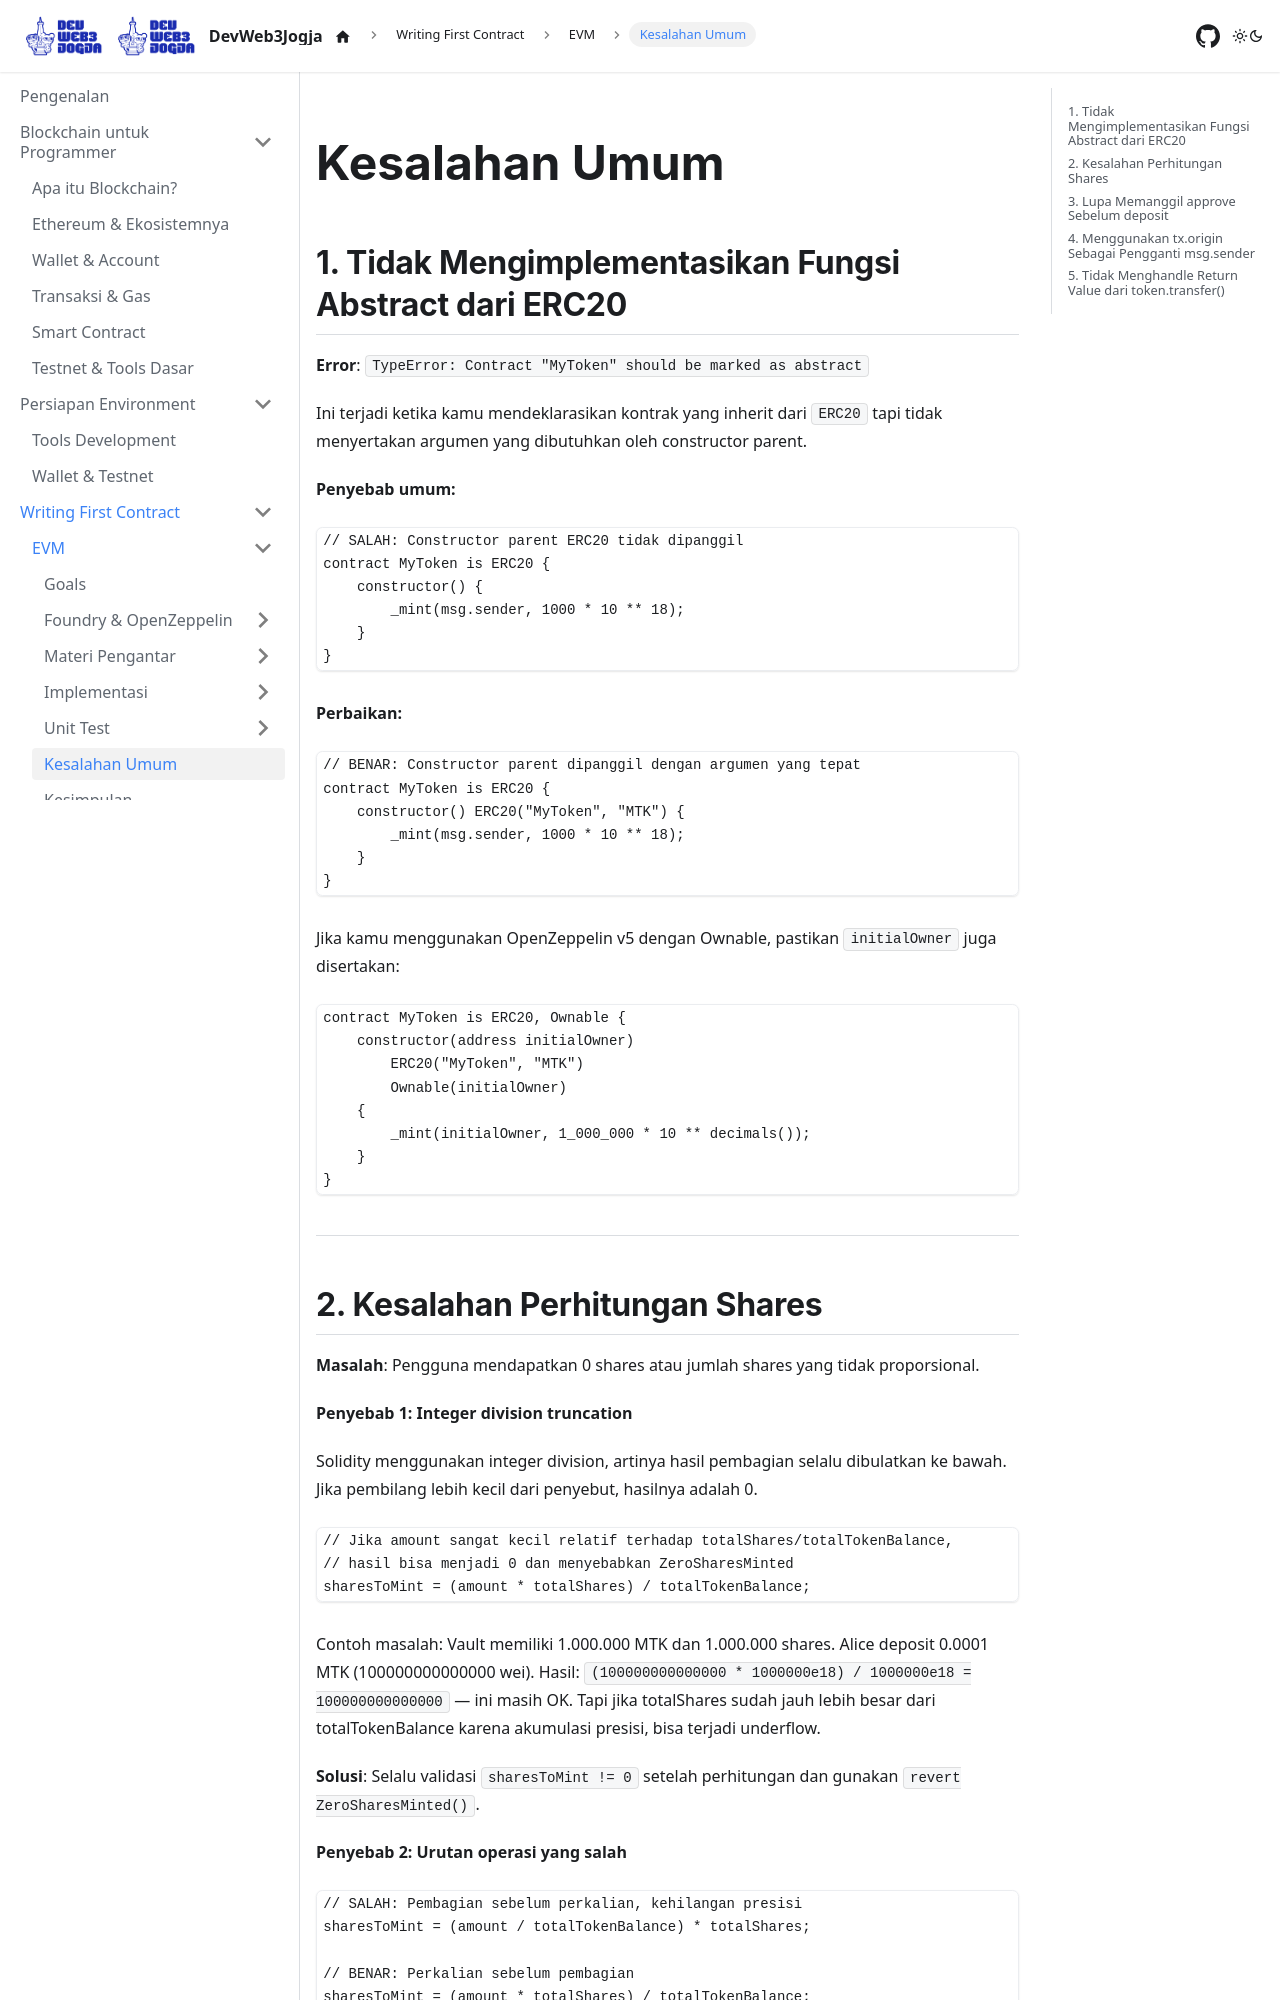

repository: DevWeb3Jogja/docs · page: evm/common-mistakes/index.html · generator: docusaurus

---
title: Kesalahan Umum
sidebar_label: Kesalahan Umum
---

# Kesalahan Umum

## 1. Tidak Mengimplementasikan Fungsi Abstract dari ERC20

**Error**: `TypeError: Contract "MyToken" should be marked as abstract`

Ini terjadi ketika kamu mendeklarasikan kontrak yang inherit dari `ERC20` tapi tidak menyertakan argumen yang dibutuhkan oleh constructor parent.

**Penyebab umum:**

```solidity
// SALAH: Constructor parent ERC20 tidak dipanggil
contract MyToken is ERC20 {
    constructor() {
        _mint(msg.sender, 1000 * 10 ** 18);
    }
}
```

**Perbaikan:**

```solidity
// BENAR: Constructor parent dipanggil dengan argumen yang tepat
contract MyToken is ERC20 {
    constructor() ERC20("MyToken", "MTK") {
        _mint(msg.sender, 1000 * 10 ** 18);
    }
}
```

Jika kamu menggunakan OpenZeppelin v5 dengan Ownable, pastikan `initialOwner` juga disertakan:

```solidity
contract MyToken is ERC20, Ownable {
    constructor(address initialOwner)
        ERC20("MyToken", "MTK")
        Ownable(initialOwner)
    {
        _mint(initialOwner, 1_000_000 * 10 ** decimals());
    }
}
```

---
